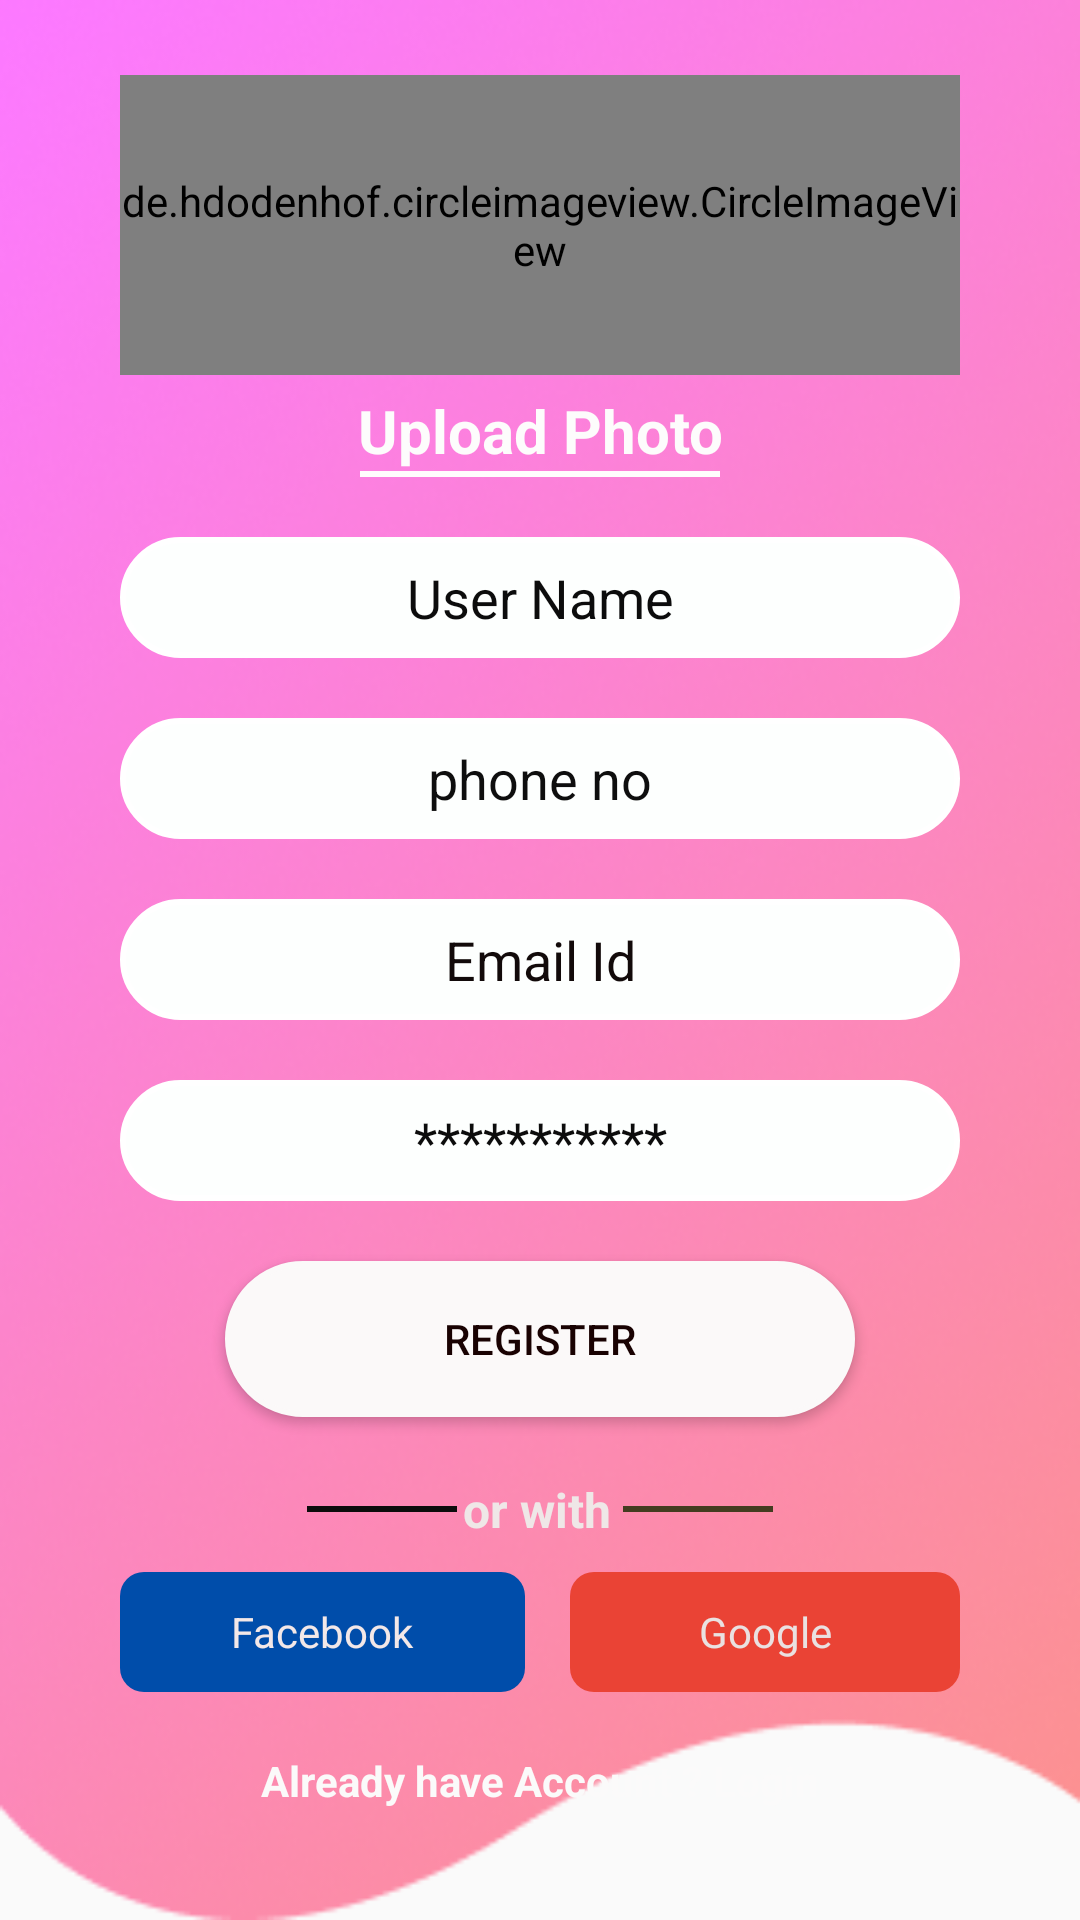

Reconstruct the res/layout file that produces this screen, plus the resources it refers to.
<!-- AndroidManifest.xml: application theme Theme.YoutubeFood -->
<!-- res/layout/activity_signup.xml -->
<?xml version="1.0" encoding="utf-8"?>
<LinearLayout xmlns:android="http://schemas.android.com/apk/res/android"
    xmlns:app="http://schemas.android.com/apk/res-auto"
    xmlns:tools="http://schemas.android.com/tools"
    android:layout_width="match_parent"
    android:layout_height="match_parent"
    android:layout_weight="1"
    android:background="@drawable/back"
    android:orientation="vertical"
    tools:context=".SignupActivity">

    <LinearLayout
        android:layout_width="match_parent"
        android:layout_height="match_parent"
        android:orientation="vertical">

        <ScrollView
            android:layout_width="match_parent"
            android:layout_height="match_parent">

            <LinearLayout
                android:layout_width="match_parent"
                android:layout_height="match_parent"
                android:layout_marginLeft="40dp"
                android:layout_marginTop="25dp"
                android:layout_marginRight="40dp"
                android:layout_marginBottom="20dp"
                android:orientation="vertical">

                <de.hdodenhof.circleimageview.CircleImageView xmlns:app="http://schemas.android.com/apk/res-auto"
                    android:id="@+id/profile_image"
                    android:layout_width="match_parent"
                    android:layout_height="100dp"
                    android:src="@drawable/profile"
                    app:civ_border_color="#FFFFFF"
                    app:civ_border_width="2dp" />

                <TextView
                    android:id="@+id/textView3"
                    android:layout_width="match_parent"
                    android:layout_height="wrap_content"
                    android:layout_marginTop="5dp"
                    android:gravity="center"
                    android:text="Upload Photo"
                    android:textColor="#FDFCFC"
                    android:textSize="20sp"
                    android:textStyle="bold" />

                <View
                    android:id="@+id/view"
                    android:layout_width="120dp"
                    android:layout_height="2dp"
                    android:layout_gravity="center"
                    android:background="#FFFDFD" />

                <EditText
                    android:id="@+id/editTextTextPersonName"
                    android:layout_width="match_parent"
                    android:layout_height="wrap_content"
                    android:layout_gravity="center"
                    android:layout_marginTop="20dp"

                    android:background="@drawable/button_states"
                    android:ems="10"
                    android:gravity="center"
                    android:hint="User Name"
                    android:inputType="textPersonName"
                    android:padding="8dp"
                    android:textColor="#100202"
                    android:textColorHint="#0C0C0C" />

                <EditText
                    android:id="@+id/editTextPhone"
                    android:layout_width="match_parent"
                    android:layout_height="wrap_content"
                    android:layout_gravity="center"
                    android:layout_marginTop="20dp"
                    android:background="@drawable/button_states"
                    android:ems="10"
                    android:gravity="center"
                    android:hint="phone no"
                    android:inputType="phone"
                    android:padding="8dp"
                    android:textColorHint="#0E0E0E" />

                <EditText
                    android:id="@+id/editTextTextEmailAddress"
                    android:layout_width="match_parent"
                    android:layout_height="wrap_content"
                    android:layout_gravity="center"
                    android:layout_marginTop="20dp"
                    android:background="@drawable/button_states"
                    android:ems="10"
                    android:gravity="center"
                    android:hint="Email Id"
                    android:inputType="textEmailAddress"
                    android:padding="8dp"
                    android:textColorHint="#120A0A" />

                <EditText
                    android:id="@+id/editTextTextPassword2"
                    android:layout_width="match_parent"
                    android:layout_height="wrap_content"
                    android:layout_gravity="center"
                    android:layout_marginTop="20dp"
                    android:background="@drawable/button_states"
                    android:ems="10"
                    android:gravity="center"
                    android:hint="***********"
                    android:inputType="textPassword"
                    android:padding="8dp"
                    android:textColorHint="#0C0C0C" />

                <Button
                    android:id="@+id/btnregister"
                    android:layout_width="210dp"
                    android:layout_height="52dp"
                    android:layout_marginTop="20dp"
                    android:layout_marginBottom="10dp"
                    android:layout_gravity="center"
                    android:background="@drawable/button_states"
                    android:backgroundTint="#FBF9F9"
                    android:hapticFeedbackEnabled="false"
                    android:text="register"
                    android:textColor="#190202" />

                <LinearLayout
                    android:layout_width="match_parent"
                    android:layout_height="wrap_content"
                    android:layout_marginTop="10dp"
                    android:layout_marginBottom="10dp"
                    android:gravity="center"
                    android:orientation="horizontal">


                    <View
                        android:id="@+id/view2"
                        android:layout_width="50dp"
                        android:layout_height="2dp"
                        android:layout_gravity="center"
                        android:background="#0C0C0C" />

                    <TextView
                        android:id="@+id/textView4"
                        android:layout_width="wrap_content"
                        android:layout_height="wrap_content"
                        android:layout_marginLeft="2dp"
                        android:gravity="center"
                        android:text="or with "
                        android:textColor="#EFE7E7"
                        android:textSize="16sp"
                        android:textStyle="bold" />

                    <View
                        android:id="@+id/view3"
                        android:layout_width="50dp"
                        android:layout_height="2dp"
                        android:layout_gravity="center"
                        android:background="#443C20" />

                </LinearLayout>

                <LinearLayout
                    android:layout_width="match_parent"
                    android:layout_height="40dp"
                    android:layout_marginBottom="20dp"
                    android:orientation="horizontal">

                    <TextView
                        android:id="@+id/textView6"
                        android:layout_width="match_parent"
                        android:layout_height="match_parent"
                        android:layout_marginEnd="5dp"
                        android:layout_weight="1"
                        android:background="@drawable/fbbackground"
                        android:drawableLeft="@drawable/face"
                        android:gravity="center"
                        android:padding="10dp"
                        android:text="Facebook"
                        android:textColor="#F3E8E8" />

                    <TextView
                        android:id="@+id/textView5"
                        android:layout_width="match_parent"
                        android:layout_height="match_parent"
                        android:layout_marginStart="10dp"
                        android:layout_weight="1"
                        android:background="@drawable/googlebackground"
                        android:drawableLeft="@drawable/goog"
                        android:gravity="center"
                        android:padding="10dp"
                        android:text="Google"
                        android:textColor="#EAE1E1" />
                </LinearLayout>

                <TextView
                    android:id="@+id/login3"
                    android:layout_width="match_parent"
                    android:layout_height="wrap_content"
                    android:layout_marginBottom="20dp"
                    android:gravity="center"
                    android:text="Already have Account ? Login"
                    android:textColor="#FBFAFA"
                    android:textStyle="bold" />

            </LinearLayout>
        </ScrollView>
    </LinearLayout>
</LinearLayout>
<!-- resources referenced by this layout -->
<resources>
  <!-- drawable back: png bitmap (drawable, 143278 bytes) -->
  <!-- drawable button_states (drawable) -->
  <?xml version="1.0" encoding="utf-8"?>
  <selector xmlns:android="http://schemas.android.com/apk/res/android">
      <item android:state_pressed="false">
          <shape android:shape="rectangle">
              <corners android:radius="1000dp" />
              <solid android:color="#FDFFFE" />
              <stroke
                  android:width="2dip"
                  android:color="#FFFFFF" />
              <padding
                  android:bottom="4dp"
                  android:left="4dp"
                  android:right="4dp"
                  android:top="4dp" />
          </shape>
      </item>
      <item android:state_pressed="true">
          <shape android:shape="rectangle">
              <corners android:radius="1000dp" />
              <solid android:color="#FFFFFF" />
              <stroke
                  android:width="2dip"
                  android:color="#FFFFFF" />
              <padding
                  android:bottom="4dp"
                  android:left="4dp"
                  android:right="4dp"
                  android:top="4dp" />
          </shape>
      </item>
  </selector>
  <!-- drawable fbbackground (drawable) -->
  <?xml version="1.0" encoding="utf-8"?>
  <shape xmlns:android="http://schemas.android.com/apk/res/android">
    <solid
        android:color="@color/facebook"
        />
      <corners
          android:radius="8dp"
  
          />
  
  </shape>
  <!-- drawable googlebackground (drawable) -->
  <?xml version="1.0" encoding="utf-8"?>
  <shape xmlns:android="http://schemas.android.com/apk/res/android">
  
      <solid
          android:color="@color/google"
          />
      <corners
  
          android:radius="8dp"
      />
      >
  </shape>
  <style name="Theme.YoutubeFood" parent="Theme.AppCompat.Light.DarkActionBar" />
  <color name="facebook">#004daa</color>
  <color name="google">#EA4335</color>
</resources>
